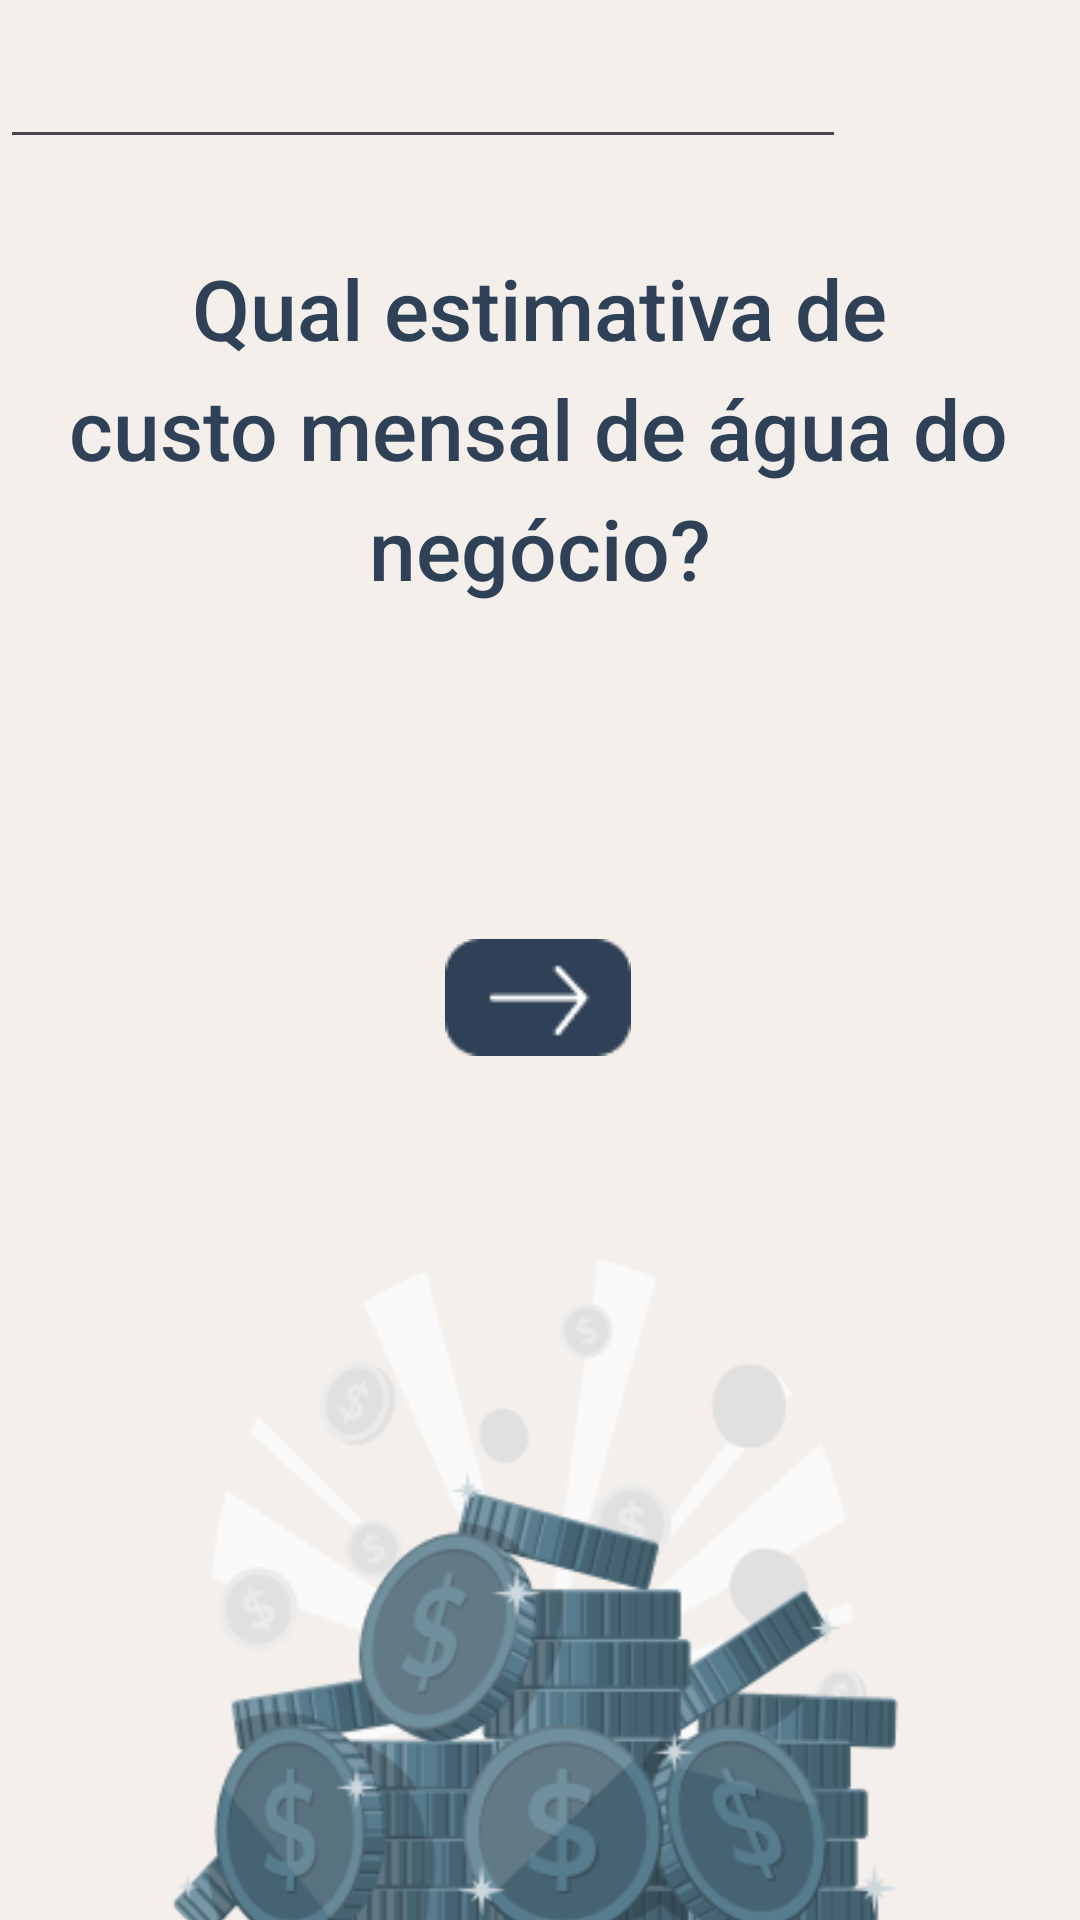

The Android layout XML behind this screen, and the referenced resources:
<!-- AndroidManifest.xml: application theme Theme.AquaSafeApp -->
<!-- res/layout/activity_cadastro_estimativa_custo.xml -->
<?xml version="1.0" encoding="utf-8"?>
<androidx.constraintlayout.widget.ConstraintLayout xmlns:android="http://schemas.android.com/apk/res/android"
    xmlns:app="http://schemas.android.com/apk/res-auto"
    xmlns:tools="http://schemas.android.com/tools"
    android:id="@+id/main"
    android:layout_width="match_parent"
    android:layout_height="match_parent"
    tools:context=".CadastroEstimativaCustoActivity">

    <ImageView
        android:id="@+id/imageView25"
        android:layout_width="wrap_content"
        android:layout_height="wrap_content"
        android:scaleType="centerCrop"
        app:layout_constraintBottom_toBottomOf="parent"
        app:layout_constraintEnd_toEndOf="parent"
        app:layout_constraintStart_toStartOf="parent"
        app:layout_constraintTop_toTopOf="parent"
        app:srcCompat="@drawable/fundoestimativacusto" />

    <ImageButton
        android:id="@+id/imageVoltar"
        android:layout_width="32dp"
        android:layout_height="27dp"
        android:background="@null"
        app:layout_constraintBottom_toBottomOf="parent"
        app:layout_constraintEnd_toEndOf="parent"
        app:layout_constraintHorizontal_bias="0.042"
        app:layout_constraintStart_toStartOf="parent"
        app:layout_constraintTop_toTopOf="parent"
        app:layout_constraintVertical_bias="0.022"
        app:srcCompat="@drawable/setaleft" />

    <TextView
        android:id="@+id/textView6"
        android:layout_width="wrap_content"
        android:layout_height="wrap_content"
        android:layout_marginTop="84dp"
        android:fontFamily="sans-serif-medium"
        android:text="Qual estimativa de"
        android:textColor="@color/azul_escuro"
        android:textSize="28sp"
        app:layout_constraintEnd_toEndOf="parent"
        app:layout_constraintStart_toStartOf="parent"
        app:layout_constraintTop_toTopOf="parent" />

    <TextView
        android:id="@+id/textView7"
        android:layout_width="wrap_content"
        android:layout_height="wrap_content"
        android:layout_marginTop="124dp"
        android:fontFamily="sans-serif-medium"
        android:text="custo mensal de água do"
        android:textColor="@color/azul_escuro"
        android:textSize="28sp"
        app:layout_constraintEnd_toEndOf="parent"
        app:layout_constraintHorizontal_bias="0.495"
        app:layout_constraintStart_toStartOf="parent"
        app:layout_constraintTop_toTopOf="parent" />

    <TextView
        android:id="@+id/textView8"
        android:layout_width="wrap_content"
        android:layout_height="wrap_content"
        android:layout_marginTop="164dp"
        android:fontFamily="sans-serif-medium"
        android:text="negócio?"
        android:textColor="@color/azul_escuro"
        android:textSize="28sp"
        app:layout_constraintEnd_toEndOf="parent"
        app:layout_constraintStart_toStartOf="parent"
        app:layout_constraintTop_toTopOf="parent" />

    <com.google.android.material.textfield.TextInputLayout
        android:id="@+id/textInputLayout"
        android:layout_width="match_parent"
        android:layout_height="wrap_content"
        app:hintEnabled="true"
        app:hintAnimationEnabled="true"
        android:hint="Digite seu texto aqui"
        style="@style/Widget.MaterialComponents.TextInputLayout.OutlinedBox">

    </com.google.android.material.textfield.TextInputLayout>

    <com.google.android.material.textfield.TextInputEditText
        android:layout_width="282dp"
        android:layout_height="53dp"
        tools:ignore="SpeakableTextPresentCheck"
        tools:layout_editor_absoluteX="75dp"
        tools:layout_editor_absoluteY="247dp" />

    <ImageButton
        android:id="@+id/btnpassar"
        android:layout_width="wrap_content"
        android:layout_height="wrap_content"
        android:layout_marginBottom="288dp"
        android:background="@null"
        app:layout_constraintBottom_toBottomOf="parent"
        app:layout_constraintEnd_toEndOf="parent"
        app:layout_constraintHorizontal_bias="0.498"
        app:layout_constraintStart_toStartOf="parent"
        app:srcCompat="@drawable/btnpassar" />
</androidx.constraintlayout.widget.ConstraintLayout>
<!-- resources referenced by this layout -->
<resources>
  <color name="azul_escuro">#2F4156</color>
  <!-- drawable btnpassar: png bitmap (drawable, 1002 bytes) -->
  <!-- drawable fundoestimativacusto: png bitmap (drawable, 48831 bytes) -->
  <style name="Theme.AquaSafeApp" parent="Base.Theme.AquaSafeApp" />
  <style name="Base.Theme.AquaSafeApp" parent="Theme.Material3.DayNight.NoActionBar">
          
          
      </style>
</resources>
